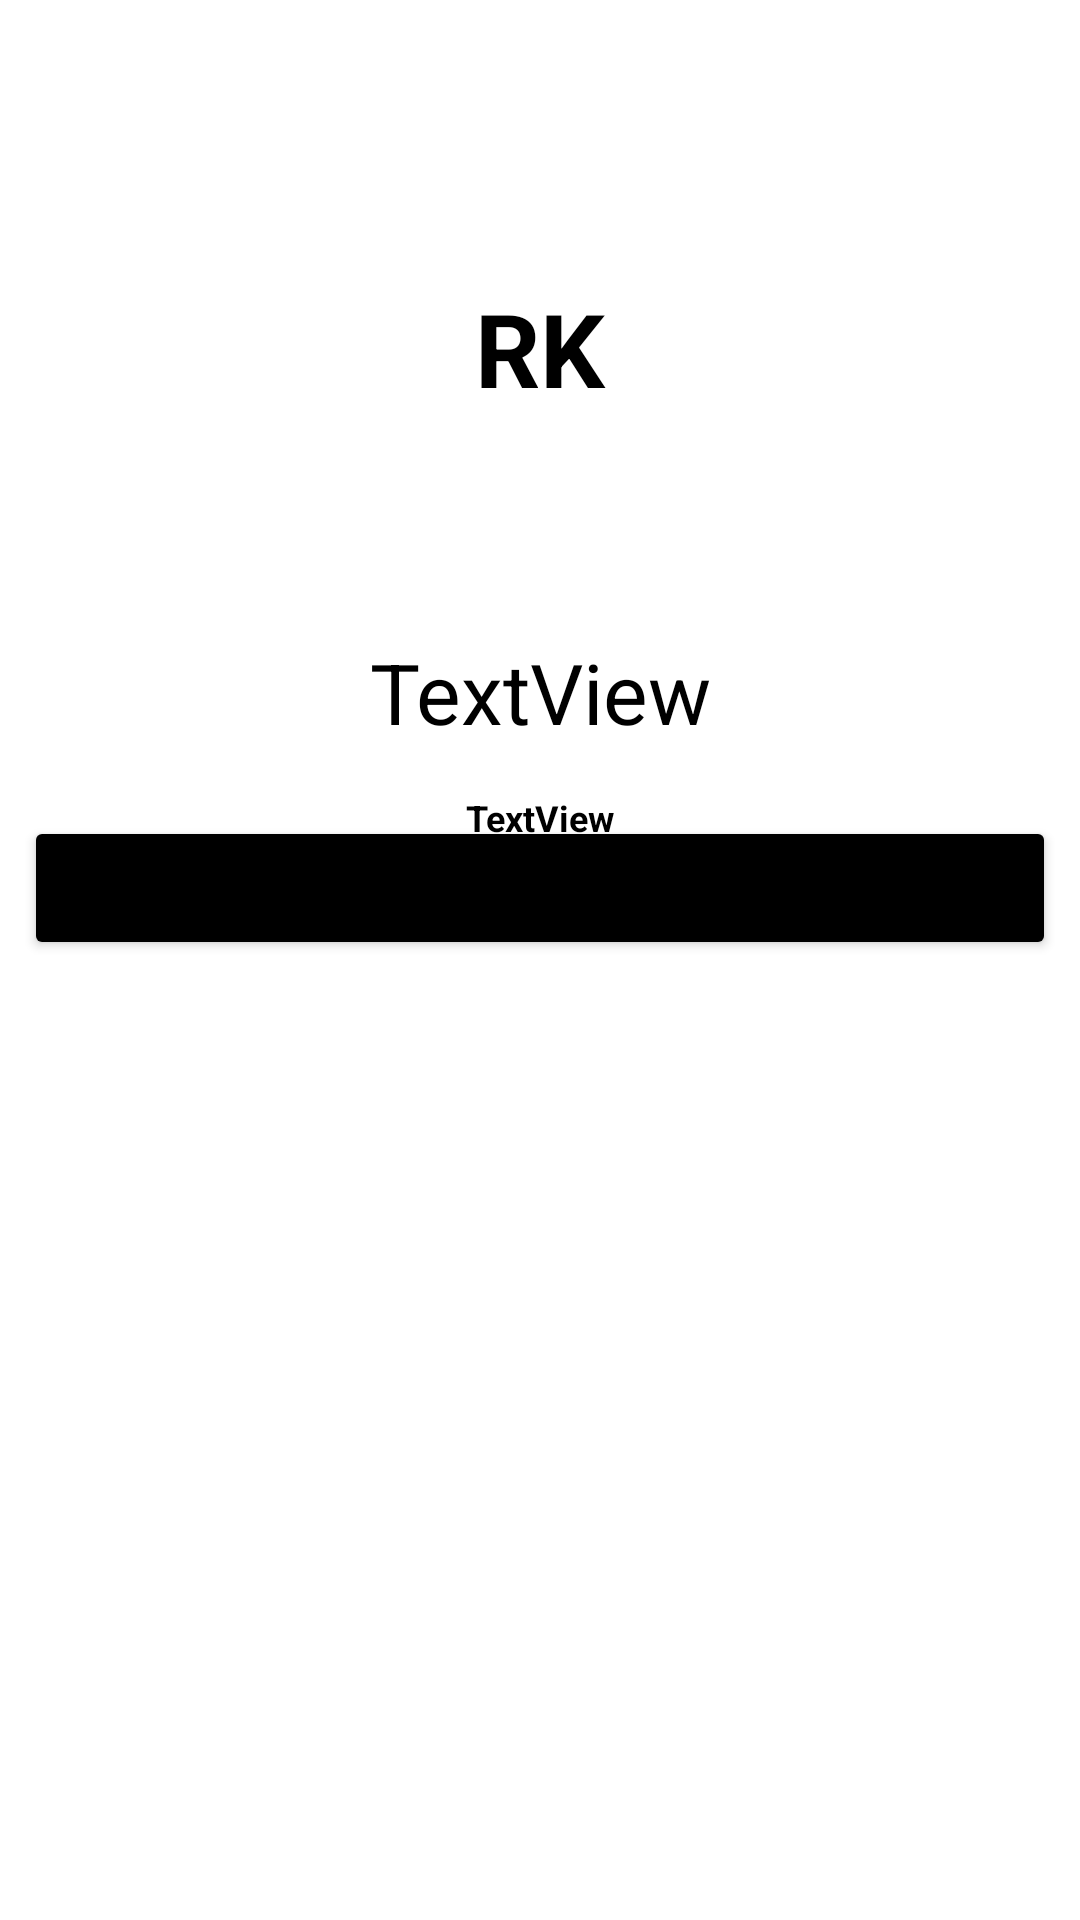

Write the Android layout XML for this screen, with the resource values it uses.
<!-- AndroidManifest.xml: application theme Theme.TheBirthdaysApp -->
<!-- res/layout/fragment_details.xml -->
<?xml version="1.0" encoding="utf-8"?>
<androidx.constraintlayout.widget.ConstraintLayout xmlns:android="http://schemas.android.com/apk/res/android"
    xmlns:app="http://schemas.android.com/apk/res-auto"
    xmlns:tools="http://schemas.android.com/tools"
    android:id="@+id/frameLayout"
    android:layout_width="match_parent"
    android:layout_height="match_parent"
    tools:context=".ui.main.DetailsFragment">


    <TextView
        android:id="@+id/textViewLargeDiscWithInitials"
        android:layout_width="112dp"
        android:layout_height="112dp"
        android:layout_marginTop="60dp"
        android:background="@drawable/circle"
        android:gravity="center"
        android:text="RK"
        android:textColor="@color/black"
        android:textSize="34sp"
        android:textStyle="bold"
        app:layout_constraintEnd_toEndOf="parent"
        app:layout_constraintStart_toStartOf="parent"
        app:layout_constraintTop_toTopOf="parent" />

    <TextView
        android:id="@+id/textViewNameLarge"
        android:layout_width="wrap_content"
        android:layout_height="wrap_content"
        android:layout_marginTop="40dp"
        android:text="TextView"
        android:textColor="@color/black"
        android:textSize="28sp"
        app:layout_constraintEnd_toEndOf="parent"
        app:layout_constraintStart_toStartOf="parent"
        app:layout_constraintTop_toBottomOf="@+id/textViewLargeDiscWithInitials" />

    <TextView
        android:id="@+id/textViewAge"
        android:layout_width="wrap_content"
        android:layout_height="wrap_content"
        android:layout_marginTop="15dp"
        android:text="TextView"
        android:textColor="@color/black"
        android:textSize="12sp"
        android:textStyle="bold"
        app:layout_constraintEnd_toEndOf="parent"
        app:layout_constraintStart_toStartOf="parent"
        app:layout_constraintTop_toBottomOf="@+id/textViewNameLarge" />

    <Button
        android:id="@+id/buttonGoBack"
        android:layout_width="0dp"
        android:layout_height="wrap_content"
        android:layout_marginStart="8dp"
        android:layout_marginLeft="8dp"
        android:layout_marginEnd="8dp"
        android:layout_marginRight="8dp"
        android:text="@string/go_back_text"
        android:textSize="12sp"
        app:backgroundTint="@color/black"
        app:layout_constraintBottom_toTopOf="@+id/guideline2"
        app:layout_constraintEnd_toEndOf="parent"
        app:layout_constraintStart_toStartOf="parent" />

    <androidx.constraintlayout.widget.Guideline
        android:id="@+id/guideline2"
        android:layout_width="wrap_content"
        android:layout_height="wrap_content"
        android:orientation="horizontal"
        app:layout_constraintGuide_percent="0.5" />
</androidx.constraintlayout.widget.ConstraintLayout>
<!-- resources referenced by this layout -->
<resources>
  <color name="black">#FF000000</color>
  <string name="go_back_text">GO BACK</string>
  <style name="Theme.TheBirthdaysApp" parent="Theme.MaterialComponents.DayNight.DarkActionBar">
          
          <item name="colorPrimary">@color/purple_500</item>
          <item name="colorPrimaryVariant">@color/purple_700</item>
          <item name="colorOnPrimary">@color/white</item>
          
          <item name="colorSecondary">@color/teal_200</item>
          <item name="colorSecondaryVariant">@color/teal_700</item>
          <item name="colorOnSecondary">@color/black</item>
          
          <item name="android:statusBarColor" tools:targetApi="l">?attr/colorPrimaryVariant</item>
          
      </style>
  <color name="purple_500">#FF6200EE</color>
  <color name="purple_700">#FF3700B3</color>
  <color name="white">#FFFFFFFF</color>
  <color name="teal_200">#FF03DAC5</color>
  <color name="teal_700">#FF018786</color>
</resources>
